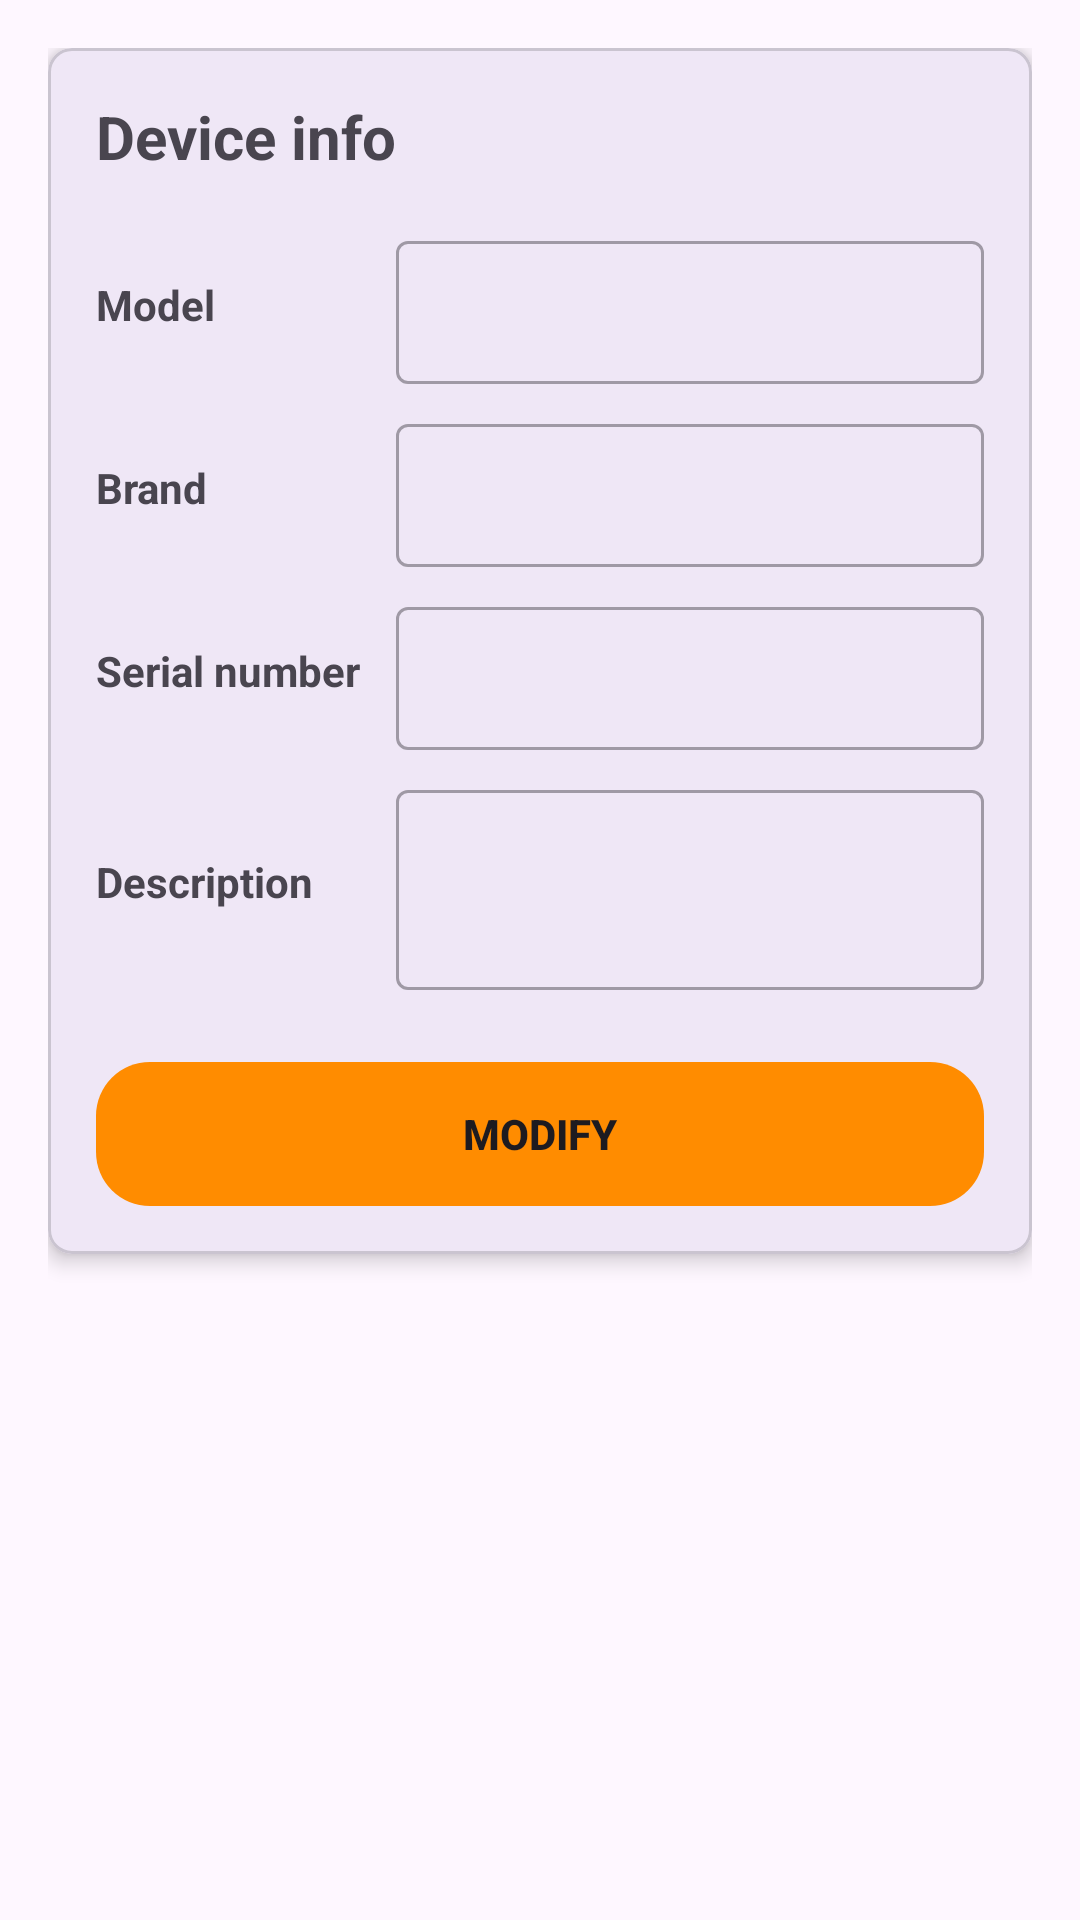

Produce the Android XML layout that renders to this screen, including the resource entries it uses.
<!-- AndroidManifest.xml: application theme Theme.FixLab -->
<!-- res/layout/fragment_modify_device.xml -->
<?xml version="1.0" encoding="utf-8"?>
<androidx.coordinatorlayout.widget.CoordinatorLayout
    xmlns:android="http://schemas.android.com/apk/res/android"
    xmlns:app="http://schemas.android.com/apk/res-auto"
    android:layout_width="match_parent"
    android:layout_height="match_parent">

    <LinearLayout
        android:layout_width="match_parent"
        android:layout_height="wrap_content"
        android:orientation="vertical"
        android:padding="16dp">

        <com.google.android.material.card.MaterialCardView
            android:layout_width="match_parent"
            android:layout_height="wrap_content"
            android:layout_marginBottom="16dp"
            app:cardCornerRadius="8dp"
            app:cardElevation="4dp">

            <LinearLayout
                android:layout_width="match_parent"
                android:layout_height="wrap_content"
                android:orientation="vertical"
                android:padding="16dp">

                <TextView
                    android:layout_width="wrap_content"
                    android:layout_height="wrap_content"
                    android:layout_marginBottom="16dp"
                    android:text="@string/device_info"
                    android:textSize="20sp"
                    android:textStyle="bold" />

                
                <LinearLayout
                    android:layout_width="match_parent"
                    android:layout_height="wrap_content"
                    android:layout_marginBottom="8dp"
                    android:orientation="horizontal"
                    android:gravity="center_vertical">

                    <TextView
                        android:layout_width="100dp"
                        android:layout_height="wrap_content"
                        android:text="@string/model"
                        android:textStyle="bold" />

                    <com.google.android.material.textfield.TextInputLayout
                        android:id="@+id/tilEditDeviceModel"
                        android:layout_width="0dp"
                        android:layout_height="wrap_content"
                        android:layout_weight="1"
                        style="@style/Widget.MaterialComponents.TextInputLayout.OutlinedBox.Dense">

                        <com.google.android.material.textfield.TextInputEditText
                            android:id="@+id/etEditDeviceModel"
                            android:layout_width="match_parent"
                            android:layout_height="wrap_content"
                            android:inputType="text"/>
                    </com.google.android.material.textfield.TextInputLayout>
                </LinearLayout>

                
                <LinearLayout
                    android:layout_width="match_parent"
                    android:layout_height="wrap_content"
                    android:layout_marginBottom="8dp"
                    android:orientation="horizontal"
                    android:gravity="center_vertical">

                    <TextView
                        android:layout_width="100dp"
                        android:layout_height="wrap_content"
                        android:text="@string/brand"
                        android:textStyle="bold" />

                    <com.google.android.material.textfield.TextInputLayout
                        android:id="@+id/tilEditDeviceBrand"
                        android:layout_width="0dp"
                        android:layout_height="wrap_content"
                        android:layout_weight="1"
                        style="@style/Widget.MaterialComponents.TextInputLayout.OutlinedBox.Dense">

                        <com.google.android.material.textfield.TextInputEditText
                            android:id="@+id/etEditDeviceBrand"
                            android:layout_width="match_parent"
                            android:layout_height="wrap_content"
                            android:inputType="text"/>
                    </com.google.android.material.textfield.TextInputLayout>
                </LinearLayout>

                
                <LinearLayout
                    android:layout_width="match_parent"
                    android:layout_height="wrap_content"
                    android:layout_marginBottom="8dp"
                    android:orientation="horizontal"
                    android:gravity="center_vertical">

                    <TextView
                        android:layout_width="100dp"
                        android:layout_height="wrap_content"
                        android:text="@string/serial_number"
                        android:textStyle="bold" />

                    <com.google.android.material.textfield.TextInputLayout
                        android:id="@+id/tilEditDeviceSerialNumber"
                        android:layout_width="0dp"
                        android:layout_height="wrap_content"
                        android:layout_weight="1"
                        style="@style/Widget.MaterialComponents.TextInputLayout.OutlinedBox.Dense">

                        <com.google.android.material.textfield.TextInputEditText
                            android:id="@+id/etEditDeviceSerialNumber"
                            android:layout_width="match_parent"
                            android:layout_height="wrap_content"
                            android:inputType="text"/>
                    </com.google.android.material.textfield.TextInputLayout>
                </LinearLayout>

                
                <LinearLayout
                    android:layout_width="match_parent"
                    android:layout_height="wrap_content"
                    android:layout_marginBottom="8dp"
                    android:orientation="horizontal"
                    android:gravity="center_vertical">

                    <TextView
                        android:layout_width="100dp"
                        android:layout_height="wrap_content"
                        android:text="@string/description"
                        android:textStyle="bold" />

                    <com.google.android.material.textfield.TextInputLayout
                        android:id="@+id/tilEditDeviceDescription"
                        android:layout_width="0dp"
                        android:layout_height="wrap_content"
                        android:layout_weight="1"
                        style="@style/Widget.MaterialComponents.TextInputLayout.OutlinedBox.Dense">

                        <com.google.android.material.textfield.TextInputEditText
                            android:id="@+id/etEditDeviceDescription"
                            android:layout_width="match_parent"
                            android:layout_height="wrap_content"
                            android:inputType="textMultiLine"
                            android:minLines="2"/>
                    </com.google.android.material.textfield.TextInputLayout>
                </LinearLayout>

                
                <androidx.appcompat.widget.AppCompatButton
                    style="@style/Widget.AppCompat.Button.Borderless"
                    android:id="@+id/btnSaveDeviceEdit"
                    android:layout_width="match_parent"
                    android:layout_height="wrap_content"
                    android:layout_marginTop="16dp"
                    android:text="@string/modify_name"
                    android:textStyle="bold"
                    android:background="@drawable/enter_button_background"/>

            </LinearLayout>
        </com.google.android.material.card.MaterialCardView>
    </LinearLayout>
</androidx.coordinatorlayout.widget.CoordinatorLayout>
<!-- resources referenced by this layout -->
<resources>
  <!-- drawable enter_button_background (drawable) -->
  <?xml version="1.0" encoding="utf-8"?>
  <selector xmlns:android="http://schemas.android.com/apk/res/android">
      <item android:state_pressed="true">
          <shape android:shape="rectangle">
              <solid android:color="#D84315"/> 
              <corners android:radius="18dp"/>
          </shape>
      </item>
      <item>
          <shape android:shape="rectangle">
              <solid android:color="#FF8C00"/> 
              <corners android:radius="18dp"/>
          </shape>
      </item>
  </selector>
  <string name="brand">Brand</string>
  <string name="description">Description</string>
  <string name="device_info">Device info</string>
  <string name="model">Model</string>
  <string name="modify_name">Modify</string>
  <string name="serial_number">Serial number</string>
  <style name="Theme.FixLab" parent="Base.Theme.FixLab" />
  <style name="Base.Theme.FixLab" parent="Theme.Material3.DayNight.NoActionBar">
      </style>
</resources>
